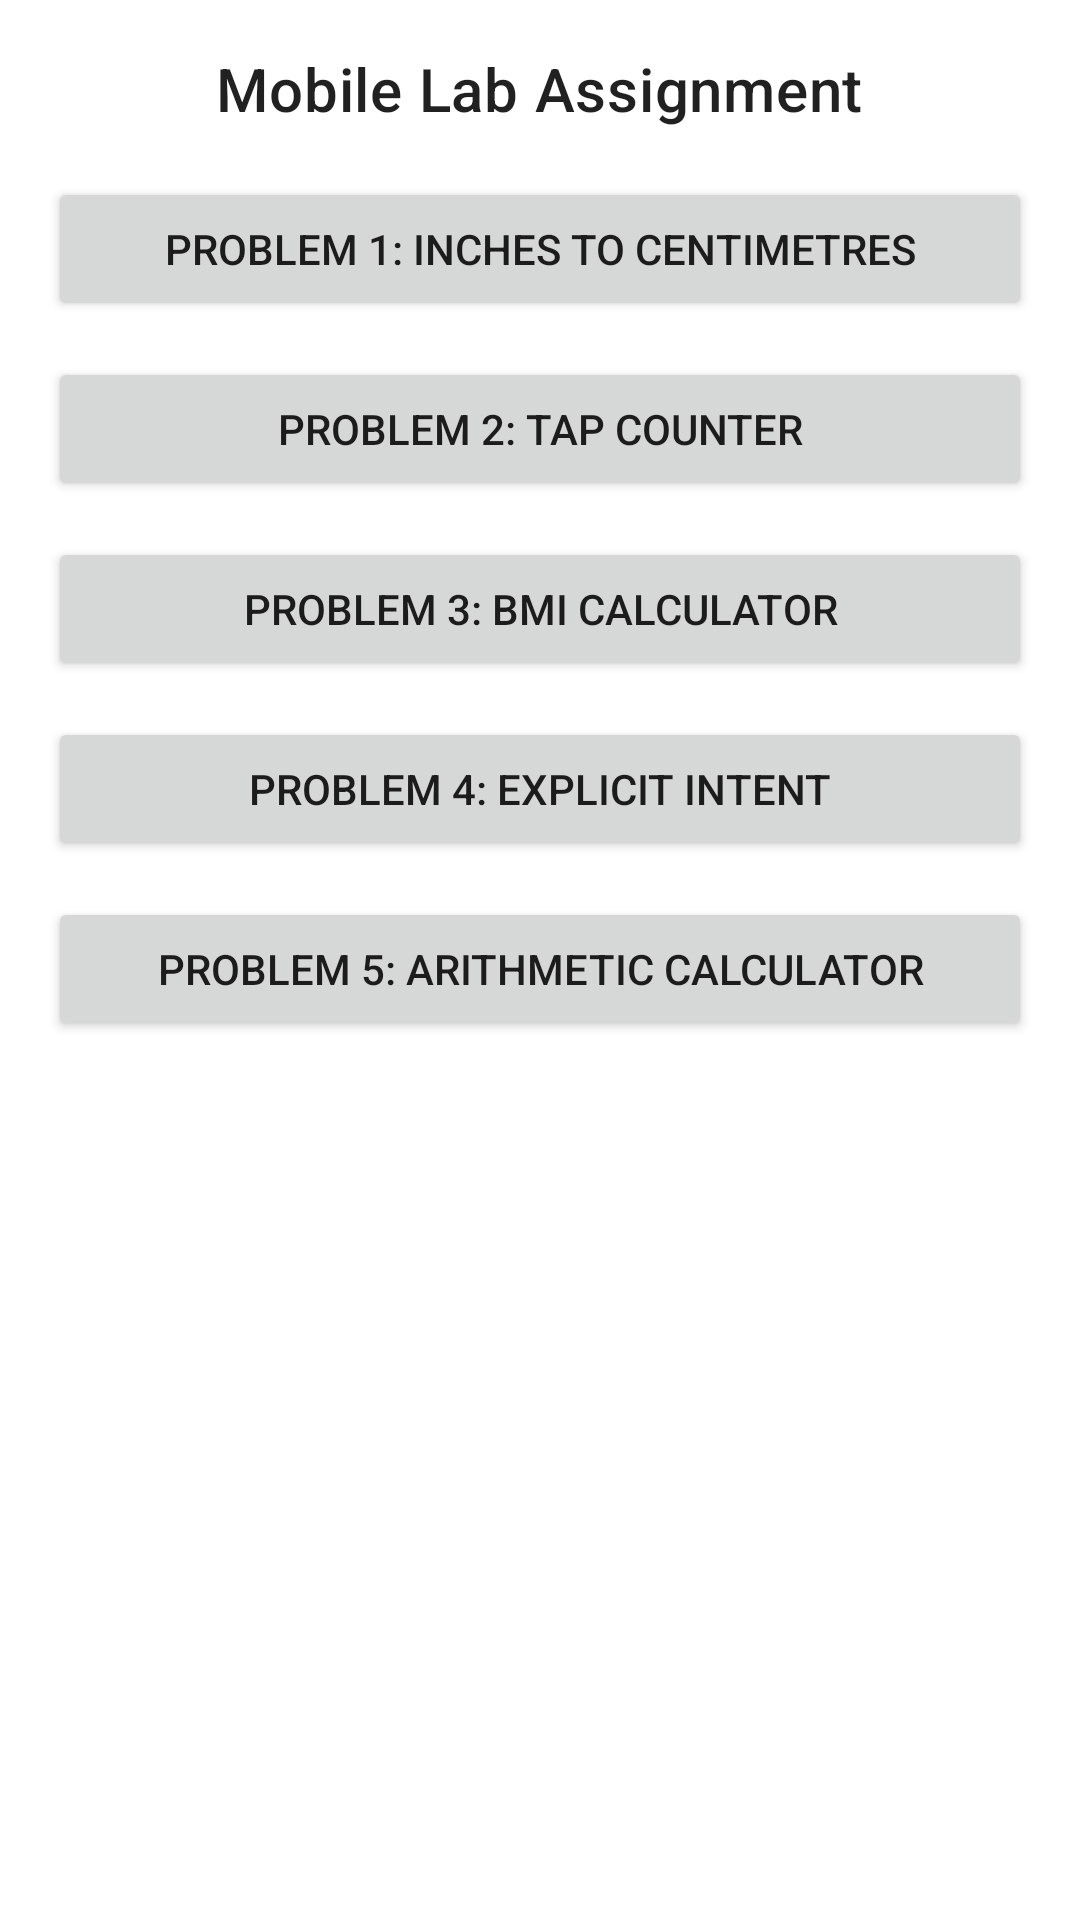

Android layout source for this screen:
<!-- AndroidManifest.xml: application theme Theme.AndroidApp -->
<!-- res/layout/activity_main.xml -->
<?xml version="1.0" encoding="utf-8"?>
<ScrollView xmlns:android="http://schemas.android.com/apk/res/android"
    android:layout_width="match_parent"
    android:layout_height="match_parent"
    android:padding="16dp">

    <LinearLayout
        android:layout_width="match_parent"
        android:layout_height="wrap_content"
        android:orientation="vertical"
        android:gravity="center_horizontal">

        <TextView
            android:layout_width="wrap_content"
            android:layout_height="wrap_content"
            android:text="@string/app_name"
            android:textAppearance="@style/TextAppearance.MaterialComponents.Headline6"
            android:paddingBottom="16dp" />

        <Button
            android:id="@+id/button_inches_to_cm"
            android:layout_width="match_parent"
            android:layout_height="wrap_content"
            android:text="@string/problem_one" />

        <Button
            android:id="@+id/button_tap_count"
            android:layout_width="match_parent"
            android:layout_height="wrap_content"
            android:text="@string/problem_two"
            android:layout_marginTop="12dp" />

        <Button
            android:id="@+id/button_bmi"
            android:layout_width="match_parent"
            android:layout_height="wrap_content"
            android:text="@string/problem_three"
            android:layout_marginTop="12dp" />

        <Button
            android:id="@+id/button_explicit_intent"
            android:layout_width="match_parent"
            android:layout_height="wrap_content"
            android:text="@string/problem_four"
            android:layout_marginTop="12dp" />

        <Button
            android:id="@+id/button_calculator"
            android:layout_width="match_parent"
            android:layout_height="wrap_content"
            android:text="@string/problem_five"
            android:layout_marginTop="12dp" />
    </LinearLayout>
</ScrollView>
<!-- resources referenced by this layout -->
<resources>
  <string name="app_name">Mobile Lab Assignment</string>
  <string name="problem_five">Problem 5: Arithmetic Calculator</string>
  <string name="problem_four">Problem 4: Explicit Intent</string>
  <string name="problem_one">Problem 1: Inches to Centimetres</string>
  <string name="problem_three">Problem 3: BMI Calculator</string>
  <string name="problem_two">Problem 2: Tap Counter</string>
  <style name="Theme.AndroidApp" parent="Theme.MaterialComponents.Light.NoActionBar">
          <item name="colorPrimary">@color/purple_500</item>
          <item name="colorPrimaryVariant">@color/purple_700</item>
          <item name="colorSecondary">@color/teal_200</item>
          <item name="android:statusBarColor" tools:targetApi="l">@color/purple_700</item>
      </style>
  <color name="purple_500">#6200EE</color>
  <color name="purple_700">#3700B3</color>
  <color name="teal_200">#03DAC5</color>
</resources>
